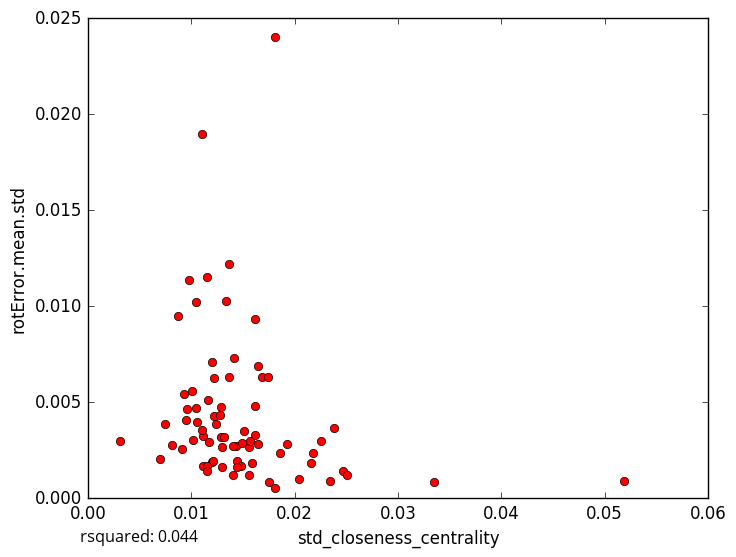

Values plotted in this chart, from the file beside it:
std_closeness_centrality, rotError.mean.std
0.0162, 0.003313
0.01807, 0.0005297
0.01435, 0.002742
0.03349, 0.000868
0.0204, 0.0009885
0.01218, 0.0043
0.01017, 0.003053
0.01118, 0.003251
0.013, 0.001622
0.01559, 0.001223
0.01619, 0.004816
0.02465, 0.001396
0.02254, 0.002956
0.01752, 0.0008607
0.02342, 0.000879
0.02178, 0.002344
0.01202, 0.001885
0.01292, 0.004754
0.01057, 0.00398
0.0121, 0.001945
0.003107, 0.002997
0.01418, 0.007287
0.01807, 0.02401
0.01224, 0.006277
0.02379, 0.003643
0.0144, 0.001931
0.01512, 0.003506
0.01153, 0.01154
0.0111, 0.001699
0.01239, 0.003878
0.01101, 0.01898
0.01303, 0.002684
0.008752, 0.009513
0.009768, 0.01137
0.0105, 0.01022
0.008167, 0.002796
0.02504, 0.001196
0.01102, 0.003563
0.01277, 0.004355
0.01928, 0.002846
0.009527, 0.004052
0.00914, 0.002582
0.01618, 0.009352
0.01403, 0.00121
0.009282, 0.005446
0.01366, 0.0122
0.01646, 0.006879
0.01287, 0.003197
0.01319, 0.003172
0.01405, 0.002703
0.0165, 0.002831
0.01855, 0.002377
0.01478, 0.001696
0.01151, 0.001674
0.009557, 0.004649
0.01368, 0.006317
0.0156, 0.002674
0.0117, 0.002907
0.01687, 0.006328
0.01742, 0.006338
... 14 more rows
